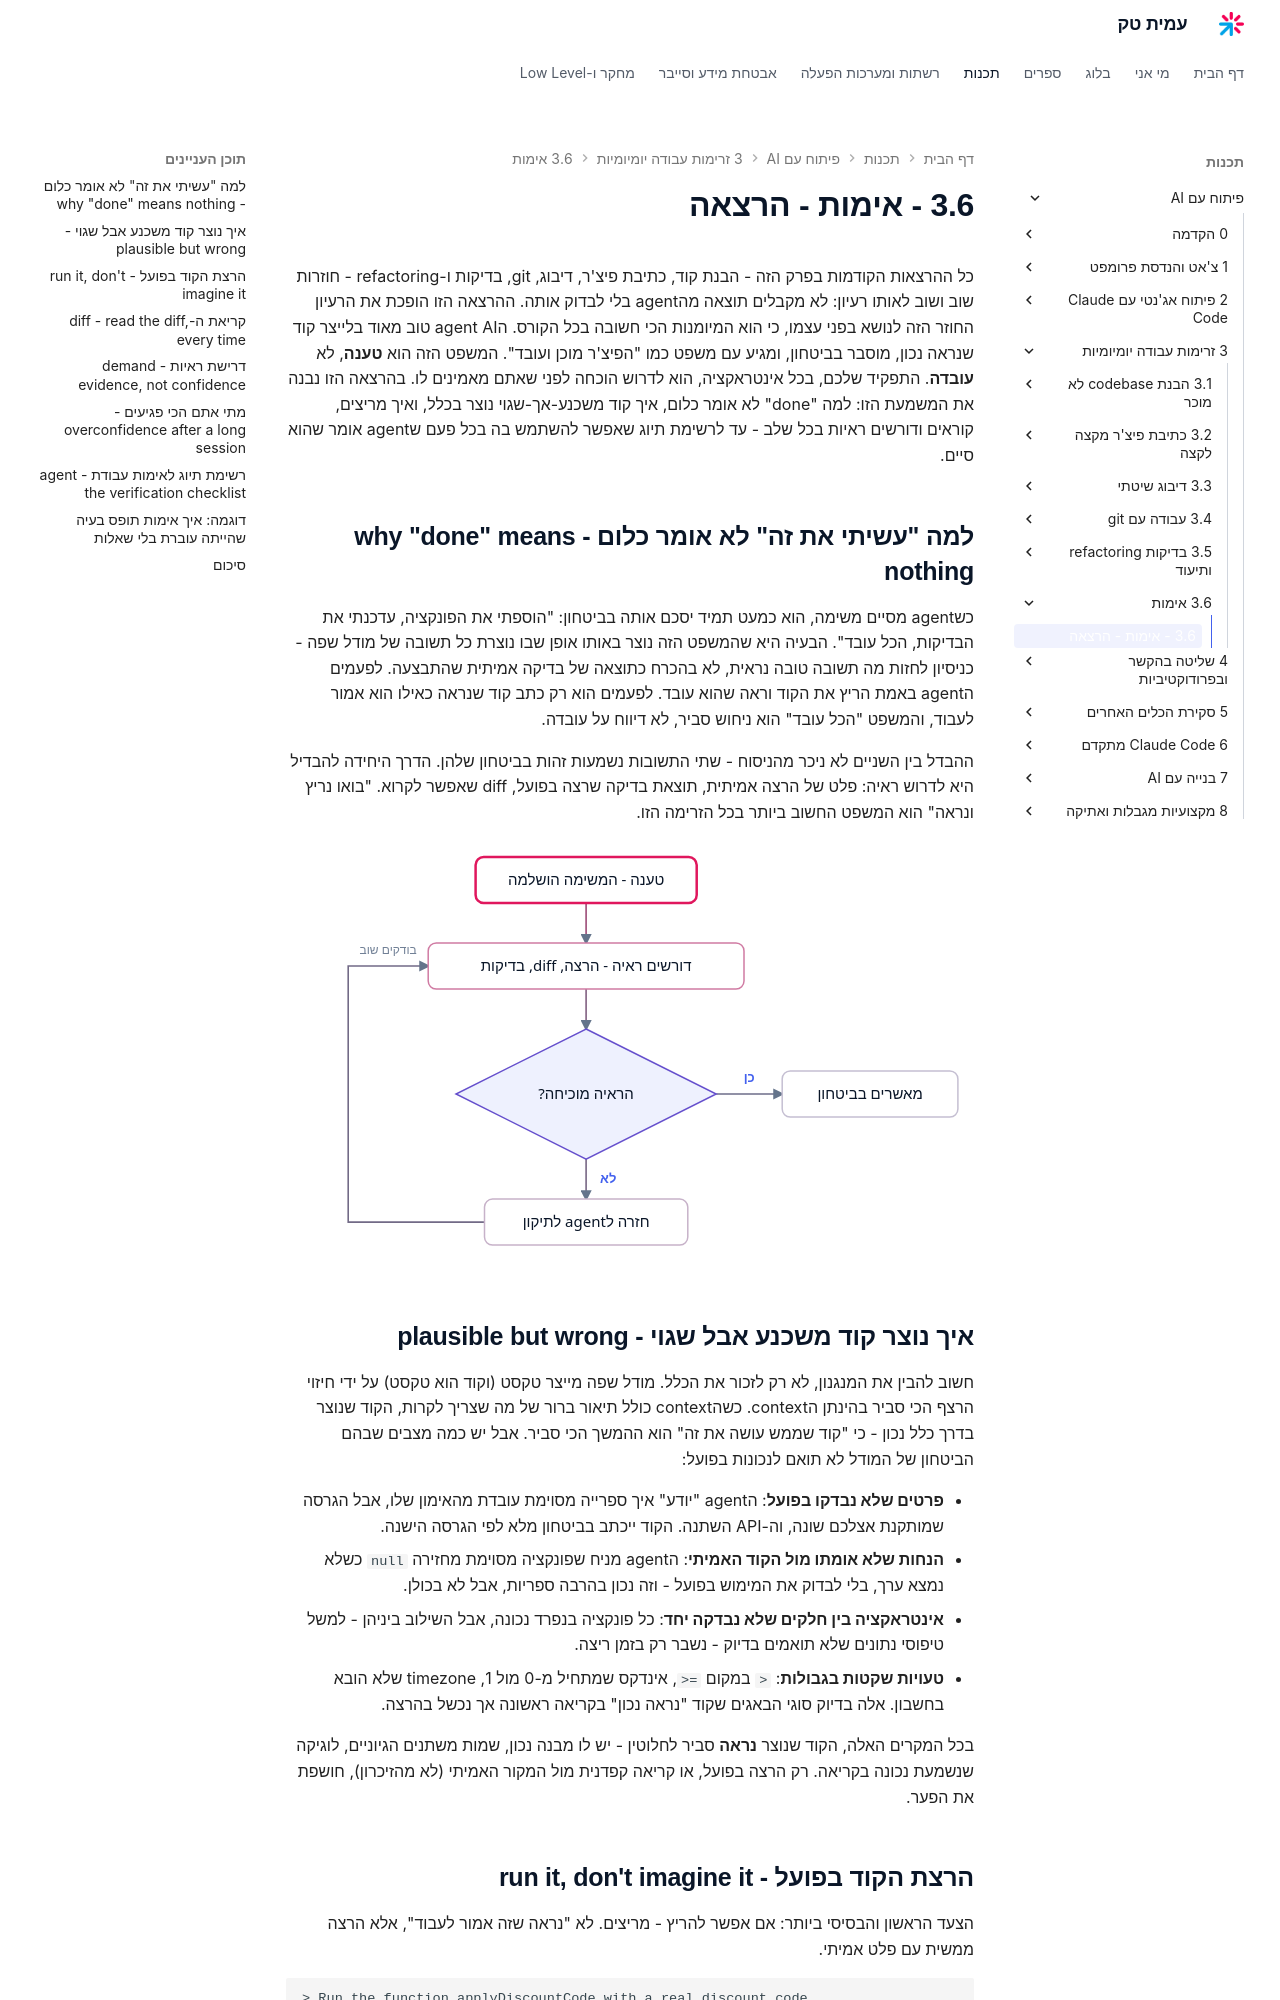

repository: AmitPinchasi/amittech · page: פיתוח-עם-AI/3 - זרימות עבודה יומיומיות/3.6 - אימות/3.6 - אימות - הרצאה/index.html · generator: mkdocs

כל ההרצאות הקודמות בפרק הזה - הבנת קוד, כתיבת פיצ'ר, דיבוג, git, בדיקות ו-refactoring - חוזרות שוב ושוב לאותו רעיון: לא מקבלים תוצאה מהagent בלי לבדוק אותה. ההרצאה הזו הופכת את הרעיון החוזר הזה לנושא בפני עצמו, כי הוא המיומנות הכי חשובה בכל הקורס. הagent AI טוב מאוד בלייצר קוד שנראה נכון, מוסבר בביטחון, ומגיע עם משפט כמו "הפיצ'ר מוכן ועובד". המשפט הזה הוא **טענה**, לא **עובדה**. התפקיד שלכם, בכל אינטראקציה, הוא לדרוש הוכחה לפני שאתם מאמינים לו. בהרצאה הזו נבנה את המשמעת הזו: למה "done" לא אומר כלום, איך קוד משכנע-אך-שגוי נוצר בכלל, ואיך מריצים, קוראים ודורשים ראיות בכל שלב - עד לרשימת תיוג שאפשר להשתמש בה בכל פעם שagent אומר שהוא סיים.

## למה "עשיתי את זה" לא אומר כלום - why "done" means nothing

כשagent מסיים משימה, הוא כמעט תמיד יסכם אותה בביטחון: "הוספתי את הפונקציה, עדכנתי את הבדיקות, הכל עובד". הבעיה היא שהמשפט הזה נוצר באותו אופן שבו נוצרת כל תשובה של מודל שפה - כניסיון לחזות מה תשובה טובה נראית, לא בהכרח כתוצאה של בדיקה אמיתית שהתבצעה. לפעמים הagent באמת הריץ את הקוד וראה שהוא עובד. לפעמים הוא רק כתב קוד שנראה כאילו הוא אמור לעבוד, והמשפט "הכל עובד" הוא ניחוש סביר, לא דיווח על עובדה.

ההבדל בין השניים לא ניכר מהניסוח - שתי התשובות נשמעות זהות בביטחון שלהן. הדרך היחידה להבדיל היא לדרוש ראיה: פלט של הרצה אמיתית, תוצאת בדיקה שרצה בפועל, diff שאפשר לקרוא. "בואו נריץ ונראה" הוא המשפט החשוב ביותר בכל הזרימה הזו.

![תרשים שער אימות לעבודת agent: המשפט סיימתי הוא טענה ולא עובדה, ולכן דורשים ראיה של הרצה בפועל וdiff ובדיקות, ואם הראיה לא מוכיחה חוזרים לתיקון, ורק ראיה שמוכיחה מובילה לאישור](../../../images/illustrations/ai-3-6-verify-gate.svg)

## איך נוצר קוד משכנע אבל שגוי - plausible but wrong

חשוב להבין את המנגנון, לא רק לזכור את הכלל. מודל שפה מייצר טקסט (וקוד הוא טקסט) על ידי חיזוי הרצף הכי סביר בהינתן הcontext. כשהcontext כולל תיאור ברור של מה שצריך לקרות, הקוד שנוצר בדרך כלל נכון - כי "קוד שממש עושה את זה" הוא ההמשך הכי סביר. אבל יש כמה מצבים שבהם הביטחון של המודל לא תואם לנכונות בפועל:

- **פרטים שלא נבדקו בפועל**: הagent "יודע" איך ספרייה מסוימת עובדת מהאימון שלו, אבל הגרסה שמותקנת אצלכם שונה, וה-API השתנה. הקוד ייכתב בביטחון מלא לפי הגרסה הישנה.
- **הנחות שלא אומתו מול הקוד האמיתי**: הagent מניח שפונקציה מסוימת מחזירה `null` כשלא נמצא ערך, בלי לבדוק את המימוש בפועל - וזה נכון בהרבה ספריות, אבל לא בכולן.
- **אינטראקציה בין חלקים שלא נבדקה יחד**: כל פונקציה בנפרד נכונה, אבל השילוב ביניהן - למשל טיפוסי נתונים שלא תואמים בדיוק - נשבר רק בזמן ריצה.
- **טעויות שקטות בגבולות**: `>` במקום `>=`, אינדקס שמתחיל מ-0 מול 1, timezone שלא הובא בחשבון. אלה בדיוק סוגי הבאגים שקוד "נראה נכון" בקריאה ראשונה אך נכשל בהרצה.

בכל המקרים האלה, הקוד שנוצר **נראה** סביר לחלוטין - יש לו מבנה נכון, שמות משתנים הגיוניים, לוגיקה שנשמעת נכונה בקריאה. רק הרצה בפועל, או קריאה קפדנית מול המקור האמיתי (לא מהזיכרון), חושפת את הפער.
